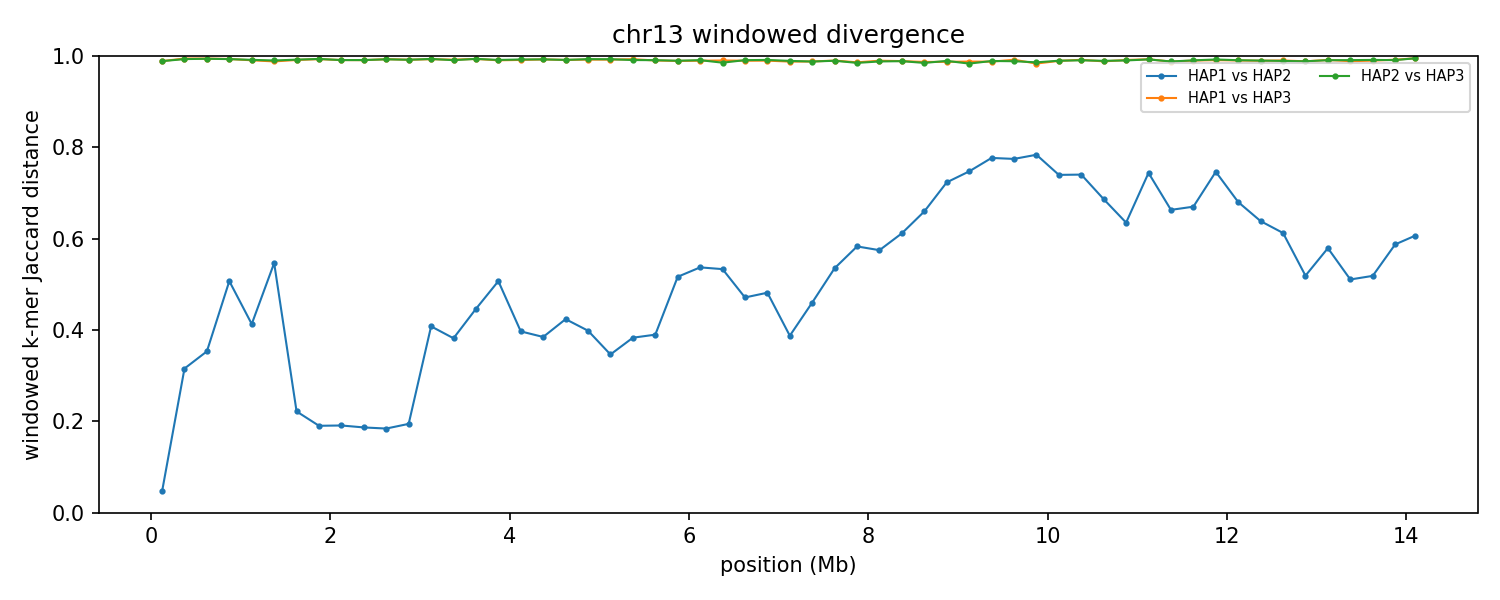

Source data for this figure (header and first rows):
group	win_start	win_end	unit_a	unit_b	hap_a	hap_b	chrom_a	chrom_b	kmers_a	kmers_b	shared	union	jaccard_distance
chr13	1	250000	HAP1_chr13	HAP2_chr13	HAP1	HAP2	13	13	239468	239444	233794	245118	0.0462
chr13	1	250000	HAP1_chr13	HAP3_chr13	HAP1	HAP3	13	13	239468	237531	5278	471721	0.9888
chr13	1	250000	HAP2_chr13	HAP3_chr13	HAP2	HAP3	13	13	239444	237531	5296	471679	0.9888
chr13	250001	500000	HAP1_chr13	HAP2_chr13	HAP1	HAP2	13	13	246018	245787	199857	291948	0.3154
chr13	250001	500000	HAP1_chr13	HAP3_chr13	HAP1	HAP3	13	13	246018	231388	2639	474767	0.9944
chr13	250001	500000	HAP2_chr13	HAP3_chr13	HAP2	HAP3	13	13	245787	231388	3218	473957	0.9932
chr13	500001	750000	HAP1_chr13	HAP2_chr13	HAP1	HAP2	13	13	245414	245287	192738	297963	0.3531
chr13	500001	750000	HAP1_chr13	HAP3_chr13	HAP1	HAP3	13	13	245414	240693	2731	483376	0.9943
chr13	500001	750000	HAP2_chr13	HAP3_chr13	HAP2	HAP3	13	13	245287	240693	2928	483052	0.9939
chr13	750001	1000000	HAP1_chr13	HAP2_chr13	HAP1	HAP2	13	13	172932	187476	119022	241386	0.5069
chr13	750001	1000000	HAP1_chr13	HAP3_chr13	HAP1	HAP3	13	13	172932	235969	2664	406237	0.9934
chr13	750001	1000000	HAP2_chr13	HAP3_chr13	HAP2	HAP3	13	13	187476	235969	2872	420573	0.9932
chr13	1000001	1250000	HAP1_chr13	HAP2_chr13	HAP1	HAP2	13	13	243681	214051	169319	288413	0.4129
chr13	1000001	1250000	HAP1_chr13	HAP3_chr13	HAP1	HAP3	13	13	243681	240288	4510	479459	0.9906
chr13	1000001	1250000	HAP2_chr13	HAP3_chr13	HAP2	HAP3	13	13	214051	240288	3798	450541	0.9916
chr13	1250001	1500000	HAP1_chr13	HAP2_chr13	HAP1	HAP2	13	13	235009	239361	148003	326367	0.5465
chr13	1250001	1500000	HAP1_chr13	HAP3_chr13	HAP1	HAP3	13	13	235009	237859	5532	467336	0.9882
chr13	1250001	1500000	HAP2_chr13	HAP3_chr13	HAP2	HAP3	13	13	239361	237859	4640	472580	0.9902
chr13	1500001	1750000	HAP1_chr13	HAP2_chr13	HAP1	HAP2	13	13	244282	245118	214213	275187	0.2216
chr13	1500001	1750000	HAP1_chr13	HAP3_chr13	HAP1	HAP3	13	13	244282	244786	4219	484849	0.9913
chr13	1500001	1750000	HAP2_chr13	HAP3_chr13	HAP2	HAP3	13	13	245118	244786	3877	486027	0.992
chr13	1750001	2000000	HAP1_chr13	HAP2_chr13	HAP1	HAP2	13	13	240232	241929	215758	266403	0.1901
chr13	1750001	2000000	HAP1_chr13	HAP3_chr13	HAP1	HAP3	13	13	240232	245421	3298	482355	0.9932
chr13	1750001	2000000	HAP2_chr13	HAP3_chr13	HAP2	HAP3	13	13	241929	245421	3113	484237	0.9936
chr13	2000001	2250000	HAP1_chr13	HAP2_chr13	HAP1	HAP2	13	13	236838	235586	211307	261117	0.1908
chr13	2000001	2250000	HAP1_chr13	HAP3_chr13	HAP1	HAP3	13	13	236838	244878	4233	477483	0.9911
chr13	2000001	2250000	HAP2_chr13	HAP3_chr13	HAP2	HAP3	13	13	235586	244878	4261	476203	0.9911
chr13	2250001	2500000	HAP1_chr13	HAP2_chr13	HAP1	HAP2	13	13	242059	243173	217667	267565	0.1865
chr13	2250001	2500000	HAP1_chr13	HAP3_chr13	HAP1	HAP3	13	13	242059	243554	4388	481225	0.9909
chr13	2250001	2500000	HAP2_chr13	HAP3_chr13	HAP2	HAP3	13	13	243173	243554	4282	482445	0.9911
chr13	2500001	2750000	HAP1_chr13	HAP2_chr13	HAP1	HAP2	13	13	241436	239726	216200	264962	0.184
chr13	2500001	2750000	HAP1_chr13	HAP3_chr13	HAP1	HAP3	13	13	241436	245867	3359	483944	0.9931
chr13	2500001	2750000	HAP2_chr13	HAP3_chr13	HAP2	HAP3	13	13	239726	245867	3482	482111	0.9928
chr13	2750001	3000000	HAP1_chr13	HAP2_chr13	HAP1	HAP2	13	13	243028	242113	216471	268670	0.1943
chr13	2750001	3000000	HAP1_chr13	HAP3_chr13	HAP1	HAP3	13	13	243028	240532	3886	479674	0.9919
chr13	2750001	3000000	HAP2_chr13	HAP3_chr13	HAP2	HAP3	13	13	242113	240532	3936	478709	0.9918
chr13	3000001	3250000	HAP1_chr13	HAP2_chr13	HAP1	HAP2	13	13	241851	242988	180318	304521	0.4079
chr13	3000001	3250000	HAP1_chr13	HAP3_chr13	HAP1	HAP3	13	13	241851	243825	3382	482294	0.993
chr13	3000001	3250000	HAP2_chr13	HAP3_chr13	HAP2	HAP3	13	13	242988	243825	3124	483689	0.9935
chr13	3250001	3500000	HAP1_chr13	HAP2_chr13	HAP1	HAP2	13	13	244644	245104	187100	302648	0.3818
chr13	3250001	3500000	HAP1_chr13	HAP3_chr13	HAP1	HAP3	13	13	244644	238200	3860	478984	0.9919
chr13	3250001	3500000	HAP2_chr13	HAP3_chr13	HAP2	HAP3	13	13	245104	238200	4373	478931	0.9909
chr13	3500001	3750000	HAP1_chr13	HAP2_chr13	HAP1	HAP2	13	13	244248	244115	174068	314295	0.4462
chr13	3500001	3750000	HAP1_chr13	HAP3_chr13	HAP1	HAP3	13	13	244248	246241	3116	487373	0.9936
chr13	3500001	3750000	HAP2_chr13	HAP3_chr13	HAP2	HAP3	13	13	244115	246241	3056	487300	0.9937
chr13	3750001	4000000	HAP1_chr13	HAP2_chr13	HAP1	HAP2	13	13	242276	241821	159877	324220	0.5069
chr13	3750001	4000000	HAP1_chr13	HAP3_chr13	HAP1	HAP3	13	13	242276	237434	4485	475225	0.9906
chr13	3750001	4000000	HAP2_chr13	HAP3_chr13	HAP2	HAP3	13	13	241821	237434	4098	475157	0.9914
chr13	4000001	4250000	HAP1_chr13	HAP2_chr13	HAP1	HAP2	13	13	243092	243423	183043	303472	0.3968
chr13	4000001	4250000	HAP1_chr13	HAP3_chr13	HAP1	HAP3	13	13	243092	238866	4112	477846	0.9914
chr13	4000001	4250000	HAP2_chr13	HAP3_chr13	HAP2	HAP3	13	13	243423	238866	3659	478630	0.9924
chr13	4250001	4500000	HAP1_chr13	HAP2_chr13	HAP1	HAP2	13	13	245161	243117	186006	302272	0.3846
chr13	4250001	4500000	HAP1_chr13	HAP3_chr13	HAP1	HAP3	13	13	245161	239067	3595	480633	0.9925
chr13	4250001	4500000	HAP2_chr13	HAP3_chr13	HAP2	HAP3	13	13	243117	239067	3517	478667	0.9927
chr13	4500001	4750000	HAP1_chr13	HAP2_chr13	HAP1	HAP2	13	13	239940	239963	175458	304445	0.4237
chr13	4500001	4750000	HAP1_chr13	HAP3_chr13	HAP1	HAP3	13	13	239940	242222	4121	478041	0.9914
chr13	4500001	4750000	HAP2_chr13	HAP3_chr13	HAP2	HAP3	13	13	239963	242222	4073	478112	0.9915
chr13	4750001	5000000	HAP1_chr13	HAP2_chr13	HAP1	HAP2	13	13	243330	243770	182976	304124	0.3984
chr13	4750001	5000000	HAP1_chr13	HAP3_chr13	HAP1	HAP3	13	13	243330	243822	3788	483364	0.9922
chr13	4750001	5000000	HAP2_chr13	HAP3_chr13	HAP2	HAP3	13	13	243770	243822	3322	484270	0.9931
... 111 more rows
